pico-8 play session: hold ← + tap ❎

[t = 2 s] hold ← ~2s, tap ❎ ~4×
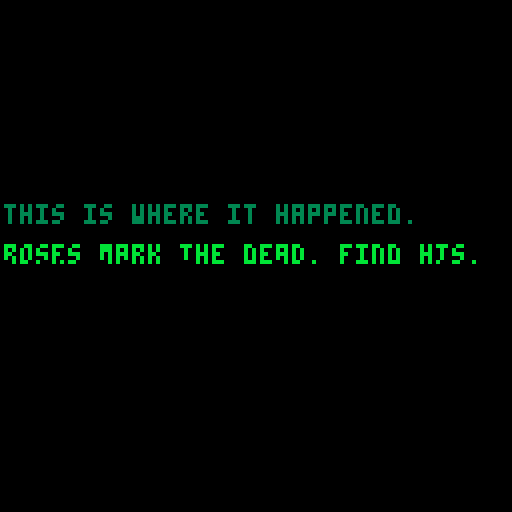
[t = 4 s] hold ← ~4s, tap ❎ ~7×
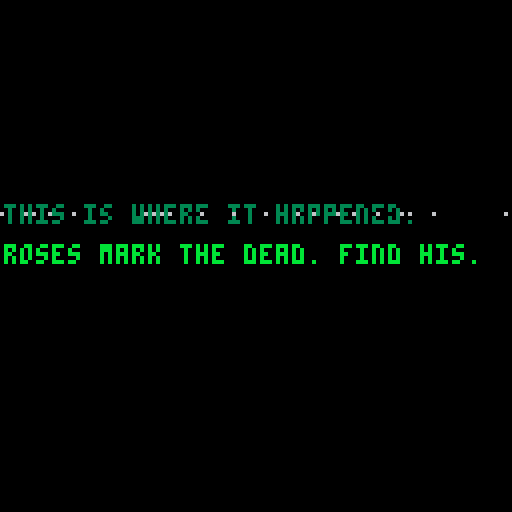

pico-8 cartridge
version 15
__lua__
-- the loss levels
-- [redacted]

function _init()
	setupgameparts()
	setuptimeout()
	setupglitches()
	setupfader()
end

function setupgameparts()
	nextgame = 'games/11-bury.p8'
	line1 = "this is where it happened."
	line2 = "roses mark the dead. find his."
	success = "this is a success message"
	failure = "this is a failure message"
	col1 = 3
	col2 = 11

	player = {}
	player.moving = false
	player.frame = 0
	player.framecount = 0
	player.x = 60
	player.y = 60
	player.step = 0
	player.speed = 1
	player.flip = false
	player.idlesprite = 32

	testpoint = {}
	testpoint.x = 0
	testpoint.y = 0
end

function setuptimeout()
	tcurrent = 0
	tmax = 60 * 60 -- reset timeout to return to the main menu
end

function setupfader()
	state = "waiting" -- or fadingdown or playing
	waittime = 0
	waittotal = 40
	fadedelay = 0

	ypos = -20
end

function setupglitches()
	glit = {}
	glit.height=128
	glit.width=128
	glit.t=0
end

function _update()
	checkinputs()
end

function _draw()
	cls(0)
	drawgame()
	checkcollisions()
	checktimeout()
	handlefading()
	glitch()
end


function drawgame()
	rectfill_p(0,0,128,128,1,0,1) -- background
	rectfill_p(10,40,30,60,4,0,11) -- green bit
	rectfill_p(95,40,115,60,4,0,8) -- red bit

	animateplayer()

	if player.moving then
		spr(player.sprite * 2, player.x, player.y, 2, 2, player.flip)
	end

	if not player.moving then
		spr(32, player.x, player.y, 2, 2, player.flip)
	end
end

function animateplayer()
	if player.moving then
		player.step+=1

		if(player.step%3==0) player.sprite += 1

	  if player.sprite > 7 then
	   player.sprite = 0
	  end

		resettimeout()
	end
end

function checkcollisions()
	if dst(player, testpoint) < 10 then
		state = "fadingdown"
	end
end

function dst(p0, p1)
 local dx = p0.x - p1.x
 local dy = p0.y - p1.y

 return sqrt(dx*dx+dy*dy)
end

function outline(s,x,y,c1,c2)
	for i=0,2 do
	 for j=0,2 do
	  if not(i==1 and j==1) then
	   print(s,x+i,y+j,c1)
	  end
	 end
	end
	print(s,x+1,y+1,c2)
end

function checkinputs()
	player.moving = false

	if btn(0) then
		player.x-=player.speed
		player.flip = true;
		--move()
		player.moving = true
	end

	if btn(1) then
		player.x+=player.speed
		player.flip = false
		--move()
		player.moving = true
	end

	if btn(2) then
		player.y-=player.speed
		--move()
		player.moving = true
	end

	if btn(3) then
		player.y+=player.speed
		--move()
		player.moving = true
	end

	if not player.moving then
    player.sprite = 0
  end
end

function resettimeout()
	tcurrent = 0
end

function checktimeout()
	if tcurrent < tmax then tcurrent+=1 end

	if tcurrent == tmax then
		load('losslevels.p8')
	end
end

function handlefading()
	if state == "waiting" then
		if fadedelay < 200 then
			fadedelay+=1
		end

		if fadedelay == 200 then
			state = "fadingup"
		end

		drawmessage()
	end

	if state == "fadingup" then
		waittime+=1

		if waittime < waittotal  then
			rectfill( 0, 0, 127, 127 - (3 * waittime), 0 )
			rectfill( 127, 127, 0, 3 * waittime, 0 )
			drawmessage()
			ypos += 4
		end
	end

	if waittime == waittotal then
		if state == "fadingup" then
			state = "playing"
			waittime = 0
		end

		if state == "fadingdown" then
			load(nextgame)
		end
	end

	if state == "fadingdown" then
		waittime+=1
		rectfill( 0, 0, 127, 3 * waittime, 0 )
		rectfill( 127, 127, 0, 127 - (3 * waittime), 0 )
	end

end

function drawmessage()
	-- draw shutters
	rectfill( 0, 0, 127, 127 - (3 * waittime), 0 )
	rectfill( 127, 127, 0, 3 * waittime, 0 )

	-- draw text
	if(ypos < 50) then ypos+= 2 end
	outline(line1,0,ypos,0,col1)
	outline(line2,0,ypos+10,0,col2)
end

function rectfill_p(x0,y0,x1,y1,p,c0,c1)
 fill_pattern(p)
 col=color_pattern(c0,c1)
 rectfill(x0,y0,x1,y1,col)
end

function fill_pattern(n)
 t={
 0b1111111111111111,
 0b1111111111110111,
 0b1111110111110111,
 0b1111110111110101,
 0b1111010111110101,
 0b1111010110110101,
 0b1110010110110101,
 0b1110010110100101,
 0b1010010110100101,
 0b1010010110100001,
 0b1010010010100001,
 0b1010010010100000,
 0b1010000010100000,
 0b1010000000100000,
 0b1000000000100000,
 0b1000000000000000,
 0b0000000000000000}
 if n<0 then n=0
 elseif n>16 then n=16 end
 fillp(t[n+1])
end

function color_pattern(c0,c1)
 t={0,1,2,3,4,5,6,7,8,9,
 "a","b","c","d","e","f"}
 return "0x"..t[c0+1]..t[c1+1]
end

function glitch()
	if g_on == true then -- on boolean is mangaged by the timer
		local t={7,6,10} -- create array of three colors
		local c=rnd(3) -- generate a random number between 1 and 3, we'll use this in a bit
		c=flr(c) -- make sure our random number is an integer and not a float
		for i=0, 5, 4 do -- the outer loop generates the vertical glitch dots
			local gl_height = rnd(glit.height)
			for h=0, 100, 2 do -- the inner loop creates longer horizontal lines
				pset(rnd(glit.width), gl_height, t[c]) -- write the random pixels to the screen and randomize the colors from the previously generated random number against out color array
			end
		end
	end

	-- animation timeline that turns the static on and off
	if glit.t>30 and glit.t < 50 then
		g_on=true
	elseif glit.t>70 and glit.t < 80 then
		g_on=true
	elseif glit.t>120 then
		glit.t = 0

	else
		g_on=false

	end
	glit.t+=1

	o1 = flr(rnd(0x1f00)) + 0x6040
 o2 = o1 + flr(rnd(0x4)-0x2)
 len = flr(rnd(0x40))

 memcpy(o1,o2,len)
end
__gfx__
000000000000000000000000000000000000000000000000000000ffff000000000000000000000000000000000000000000000000000000000000ffff000000
000000ffff0000000000000000000000000000ffff00000000000fff55f00000000000ffff0000000000000000000000000000ffff00000000000ff55f500000
00000fff55f00000000000ffff00000000000ffff550000000000fff75f0000000000fff55f00000000000ffff00000000000ff55f50000000000ff75f500000
00000fff75f0000000000ffff550000000000ffff750000000000ffffff0000000000fff75f0000000000ff55f50000000000ff75f50000000000ffffff00000
00000ffffff0000000000ffff750000000000ffffff00000000000ffff00000000000ffffff0000000000ff75f50000000000ffffff00000000000ffff000000
000000ffff00000000000ffffff00000000000ffff0000000000005555000000000000ffff00000000000ffffff00000000000ffff0000000000005555000000
0000005555000000000000ffff000000000000555500000000000055555000000000005555000000000000ffff00000000000055550000000000005555500000
00000055555000000000005555000000000005555550000000000055555000000000005555500000000000555500000000000055555000000000005555500000
000000555550000000000555555000000000055555500000000000555550000000000555555500000000055555550000000005555555000000000555555f0000
0000005555500000000005555550000000000f5555ff000000000005ff50000000000ff5555ff000000055555555500000000ff5555ff000000005ff555f0000
000000555ff0000000000f5555ff000000000ff555ff0000000000ccffc0000000000ff5555ff0000000ff55555ff00000000ff5555ff000000000ffcccc0000
000000cccffc0000000000ccccff00000000000ccc000000000000c5ccc00000000000ccccc000000000ff55555ff00000000000ccc00000000000cccccc0000
000000ccccccc00000005cccccc00000000005cccc000000000000c5cc000000000000cccccc0000000000ccccc000000000000cccc00000000000cc05cc0000
00000ccc00ccc00000005ccc0cc00000000005ccc0000000000000c50000000000000ccc00cc000000005cc00cc000000000005ccc00000000000ccc05000000
0000ccc000055000000050000cc000000000050cc0000000000000cc0000000000000cc00005500000005c000cc0000000000050cc00000000000cc000000000
00005500000000000000000000550000000000005500000000000005500000000000055000000000000000000055000000000000055000000000005500000000
00000000000000000000000000000000000000000000000000000000000000000000000000000000000000000000000000000000000000000000000000000000
000000ffff0000000000000000000000000000000000000000000000000000000000000000000000000000ffff00000000000000000000000000000000000000
00000f55f5500000000000ffff0000000000000000000000000000ffff000000000000ffff00000000000f55f550000000000000000000000000000000000000
00000f75f570000000000f55f5500000000000ffff00000000000f55f550000000000f55f550000000000f75f570000000000000000000000000000000000000
00000ffffff0000000000f75f570000000000f55f550000000000f75f570000000000f75f570000000000ffffff0000000000000000000000000000000000000
000000ffff00000000000ffffff0000000000f75f570000000000ffffff0000000000ffffff00000000000ffff00000000000000000000000000000000000000
0000055555500000000000ffff00000000000ffffff00000000005ffff500000000005ffff500000000005555550000000000000000000000000000000000000
00005555555500000000055555500000000005ffff50000000000555555000000000555555550000000055555555000000000000000000000000000000000000
00055555555550000000555555550000000055555555000000005555555500000005555555555000000555555555500000000000000000000000000000000000
00055555555550000005555555555000000555555555500000055555555550000005555555555000000555555555500000000000000000000000000000000000
000ff555555ff000000555555555500000055555555550000005555555555000000ff555555ff000000ff555555ff00000000000000000000000000000000000
000ffccccccff000000ff555555ff000000ff555555ff000000ffccccccff000000ffccccccff000000ffccccccff00000000000000000000000000000000000
00000ccc0cc00000000ffccccccff000000ffccccccff000000ffccc0ccff00000000ccc0cc0000000000ccc0cc0000000000000000000000000000000000000
00000cc00cc0000000000ccc0cc0000000000ccc0cc0000000000cc00cc0000000000cc00cc0000000000cc00cc0000000000000000000000000000000000000
00000cc00cc0000000000cc00cc0000000000cc00cc0000000000cc00cc0000000000cc00cc0000000000cc00cc0000000000000000000000000000000000000
00000dd000dd000000000dd000dd000000000dd000dd000000000dd000dd000000000dd000dd000000000dd000dd000000000000000000000000000000000000
__map__
1010101010101010101010101010101011111111111111111111111111111111000000000000000000000000000000000000000000000000000000000000000000000000000000000000000000000000000000000000000000000000000000000000000000000000000000000000000000000000000000000000000000000000
1010101010101010101010101010101011111111111111111111111111111111000000000000000000000000000000000000000000000000000000000000000000000000000000000000000000000000000000000000000000000000000000000000000000000000000000000000000000000000000000000000000000000000
1010101010101010101010101010101011111111111111111111111111111111000000000000000000000000000000000000000000000000000000000000000000000000000000000000000000000000000000000000000000000000000000000000000000000000000000000000000000000000000000000000000000000000
1010101010101010101010101010101011111111111111111111111111111111000000000000000000000000000000000000000000000000000000000000000000000000000000000000000000000000000000000000000000000000000000000000000000000000000000000000000000000000000000000000000000000000
1010101010101010101010101010101011111111111111111111111111111111000000000000000000000000000000000000000000000000000000000000000000000000000000000000000000000000000000000000000000000000000000000000000000000000000000000000000000000000000000000000000000000000
1010101010101010101010101010101011111111111111111111111111111111000000000000000000000000000000000000000000000000000000000000000000000000000000000000000000000000000000000000000000000000000000000000000000000000000000000000000000000000000000000000000000000000
1010101010101010101010101010101011111111111111111111111111111111000000000000000000000000000000000000000000000000000000000000000000000000000000000000000000000000000000000000000000000000000000000000000000000000000000000000000000000000000000000000000000000000
1010101010101010101010101010101011111111111111111111111111111111000000000000000000000000000000000000000000000000000000000000000000000000000000000000000000000000000000000000000000000000000000000000000000000000000000000000000000000000000000000000000000000000
1010101010101010101010101010101011111111111111111111111111111111000000000000000000000000000000000000000000000000000000000000000000000000000000000000000000000000000000000000000000000000000000000000000000000000000000000000000000000000000000000000000000000000
1010101010101010101010101010101011111111111111111111111111111111000000000000000000000000000000000000000000000000000000000000000000000000000000000000000000000000000000000000000000000000000000000000000000000000000000000000000000000000000000000000000000000000
1010101010101010101010101010101011111111111111111111111111111111000000000000000000000000000000000000000000000000000000000000000000000000000000000000000000000000000000000000000000000000000000000000000000000000000000000000000000000000000000000000000000000000
1010101010101010101010101010101011111111111111111111111111111111000000000000000000000000000000000000000000000000000000000000000000000000000000000000000000000000000000000000000000000000000000000000000000000000000000000000000000000000000000000000000000000000
1010101010101010101010101010101011111111111111111111111111111111000000000000000000000000000000000000000000000000000000000000000000000000000000000000000000000000000000000000000000000000000000000000000000000000000000000000000000000000000000000000000000000000
1010101010101010101010101010101011111111111111111111111111111111000000000000000000000000000000000000000000000000000000000000000000000000000000000000000000000000000000000000000000000000000000000000000000000000000000000000000000000000000000000000000000000000
1010101010101010101010101010101011111111111111111111111111111111000000000000000000000000000000000000000000000000000000000000000000000000000000000000000000000000000000000000000000000000000000000000000000000000000000000000000000000000000000000000000000000000
1010101010101010101010101010101011111111111111111111111111111111000000000000000000000000000000000000000000000000000000000000000000000000000000000000000000000000000000000000000000000000000000000000000000000000000000000000000000000000000000000000000000000000
0401000000000000000000000000000000000000000000000000000000000000000000000000000000000000000000000000000000000000000000000000000000000000000000000000000000000000000000000000000000000000000000000000000000000000000000000000000000000000000000000000000000000000
0000000000000000000000000000000000000000000000000000000000000000000000000000000000000000000000000000000000000000000000000000000000000000000000000000000000000000000000000000000000000000000000000000000000000000000000000000000000000000000000000000000000000000
0021000000000000000000000000000000000000000000000000000000000000000000000000000000000000000000000000000000000000000000000000000000000000000000000000000000000000000000000000000000000000000000000000000000000000000000000000000000000000000000000000000000000000
0000000000000000000000000000000000000000000000000000000000000000000000000000000000000000000000000000000000000000000000000000000000000000000000000000000000000000000000000000000000000000000000000000000000000000000000000000000000000000000000000000000000000000
4000000000000000000000000000000000000000000000000000000000000000000000000000000000000000000000000000000000000000000000000000000000000000000000000000000000000000000000000000000000000000000000000000000000000000000000000000000000000000000000000000000000000000
